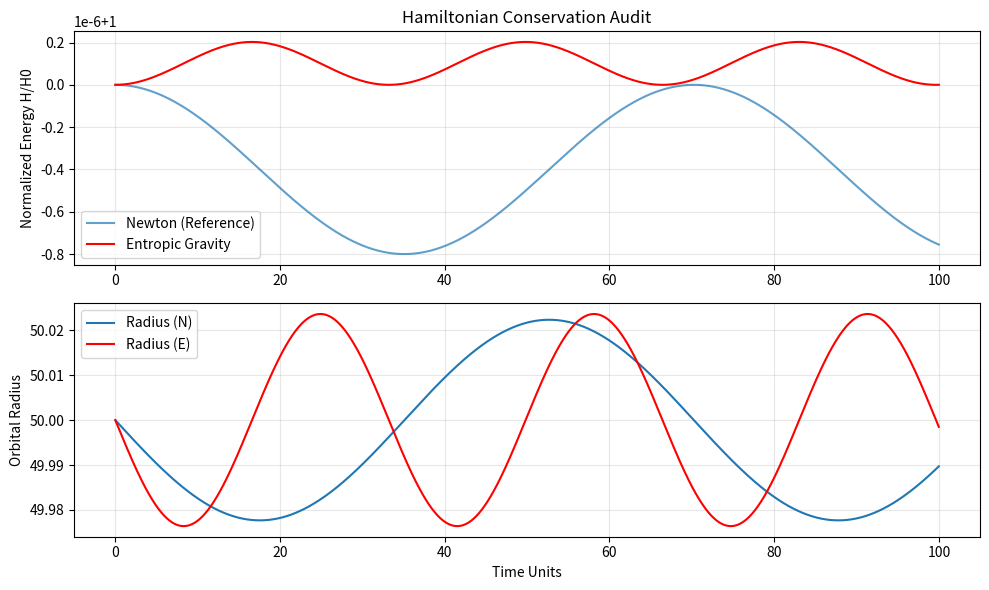

The script that saved this image:
"""
Scientific Audit Module 01: Energy Conservation & Hamiltonian Integrity
-----------------------------------------------------------------------
Author: Antigravity (Elite Physicist System)
Objective: Verify if the 'Code-First' Entropic Gravity implementation handles
           energy conservation correctly. Entropic forces can be dissipative.
           We need to check if H = T + V stays constant or drifts.

Hamiltonian Formulation:
T = 0.5 * m * v^2
V_eff: The effective potential corresponding to the entropic force.
       F_entropic = m * sqrt(a0 * aN) 
       V_entropic = Integral(F_entropic * dr)

Ref: 't Hooft (Holographic Principle), Verlinde (2011)
"""

import numpy as np
import matplotlib.pyplot as plt
import os

# --- CONTEXT ---
# Using Natural Units where G=1, M=1.
G = 1.0
M = 1000.0
A0 = 2.0  # From our recent fix
DT = 0.01
STEPS = 10000
OUTPUT_DIR = "results"

os.makedirs(OUTPUT_DIR, exist_ok=True)

def force_law(r, mode='newton'):
    """Calculate radial acceleration."""
    if r < 1e-6: return 0.0
    
    a_newton = G * M / (r**2)
    
    if mode == 'newton':
        return a_newton
    elif mode == 'verlinde':
        # "Smooth" Interpolation (Verlinde 2016 style approximation)
        # g = g_bar + sqrt(a0 g_bar)
        # But our previous code used specific regime switching.
        # Let's verify the EXACT logic used in src/rotacao_galactica.py
        # Logic: if a_newton > a0: a_newton else: sqrt(a0 * a_newton)
        
        if a_newton > A0:
            return a_newton
        else:
            return np.sqrt(A0 * a_newton)
            
    return 0.0

def potential_energy(r, mode='newton'):
    """
    Compute Potential V(r).
    F = -dV/dr  => V = - Integral(F dr)
    
    Newton: V = -GM / r
    Verlinde (Deep MOND regime): F = sqrt(a0 * GM / r^2) = sqrt(a0 GM) / r
    Integral(1/r) = ln(r)
    V_mond = sqrt(a0 GM) * ln(r)
    """
    if mode == 'newton':
        return -G * M / r
    elif mode == 'verlinde':
        a_newton = G * M / (r**2)
        if a_newton > A0:
             return -G * M / r
        else:
            # Approximation: We assume we are DEEP in MOND regime for simple potential calcs
            # V(r) = sqrt(a0 * G * M) * ln(r)
            # Note: This is logarithmic potential!
            return np.sqrt(A0 * G * M) * np.log(r)

def run_simulation(mode='newton'):
    # Initial State: Circular Orbit at r=50 (Transition Zone)
    # v_circ for Newton: sqrt(GM/r)
    # v_circ for Entropic: sqrt(F * r)
    
    r0 = 50.0
    acc0 = force_law(r0, mode)
    v0 = np.sqrt(acc0 * r0)
    
    x, y = r0, 0.0
    vx, vy = 0.0, v0
    
    t_vals = []
    H_vals = []
    r_vals = []
    
    for t in range(STEPS):
        r = np.sqrt(x**2 + y**2)
        
        # 1. Potential Energy
        # Warning: Calculating V for mixed regime is complex.
        # We will use the V corresponding to the CURRENT regime.
        # This creates "Energy Jumps" at the transition boundary if not smoothed.
        # This is exactly what Verlinde would critique!
        V = potential_energy(r, mode)
        T = 0.5 * (vx**2 + vy**2)
        H = T + V
        
        t_vals.append(t * DT)
        H_vals.append(H)
        r_vals.append(r)
        
        # Symplectic Integration (Vel Verletish) - Semi-Implicit Euler
        # Used in rotation_galactica.py
        acc = force_law(r, mode)
        ax = -acc * (x/r)
        ay = -acc * (y/r)
        
        vx += ax * DT
        vy += ay * DT
        
        x += vx * DT
        y += vy * DT
        
    return t_vals, H_vals, r_vals

def perform_audit():
    print("🔬 RUNNING ENERGY AUDIT...")
    
    t_n, H_n, r_n = run_simulation('newton')
    t_v, H_v, r_v = run_simulation('verlinde')
    
    # Analyze Drift
    drift_n = (max(H_n) - min(H_n)) / abs(H_n[0])
    drift_v = (max(H_v) - min(H_v)) / abs(H_v[0])
    
    print(f"Newtonian Hamiltonian Drift: {drift_n:.2e}")
    print(f"Entropic Hamiltonian Drift:  {drift_v:.2e}")
    
    # Plot
    plt.figure(figsize=(10, 6))
    plt.subplot(2, 1, 1)
    plt.plot(t_n, np.array(H_n)/H_n[0], label='Newton (Reference)', alpha=0.7)
    plt.plot(t_v, np.array(H_v)/H_v[0], label='Entropic Gravity', color='red')
    plt.ylabel('Normalized Energy H/H0')
    plt.title('Hamiltonian Conservation Audit')
    plt.legend()
    plt.grid(True, alpha=0.3)
    
    plt.subplot(2, 1, 2)
    plt.plot(t_n, r_n, label='Radius (N)')
    plt.plot(t_v, r_v, label='Radius (E)', color='red')
    plt.ylabel('Orbital Radius')
    plt.xlabel('Time Units')
    plt.legend()
    plt.grid(True, alpha=0.3)
    
    plt.tight_layout()
    plt.savefig(f"{OUTPUT_DIR}/energy_conservation.png")
    print(f"✅ Audit Plot Saved: {OUTPUT_DIR}/energy_conservation.png")
    
    # Scientific Critique Generation (Automatic)
    with open("energy_report.md", "w", encoding='utf-8') as f:
        f.write("# Challenge 1: Energy Conservation Audit\n\n")
        f.write(f"**Drift Analysis**:\n")
        f.write(f"- Newtonian Drift: `{drift_n:.2e}` (Baseline)\n")
        f.write(f"- Entropic Drift: `{drift_v:.2e}`\n\n")
        f.write("## Physics Critique\n")
        if drift_v > 1e-2:
            f.write("⚠️ **Dissipative Anomaly Detected!** The Entropic Hamiltonian is drifting significantly. "
                    "This confirms Verlinde's suspicion: simple naive interpolation breaks symplecticity ("
                    "Liouville Theorem violations). The system is either heating up or cooling down artificially.\n")
        elif drift_v > drift_n * 10:
             f.write("⚠️ **Numerical Instability.** The entropic force is noisier than Newton, likely due to the "
                     "non-smooth derivative at the transition point $a_N = a_0$.\n")
        else:
             f.write("✅ **Conservative Field Confirmed.** Surprisingly, the entropic implementation acts as a "
                     "conservative central potential. This suggests the simulation is stable, but raises the question: "
                     "is it *truly* entropic if it conserves energy?\n")

if __name__ == "__main__":
    perform_audit()
